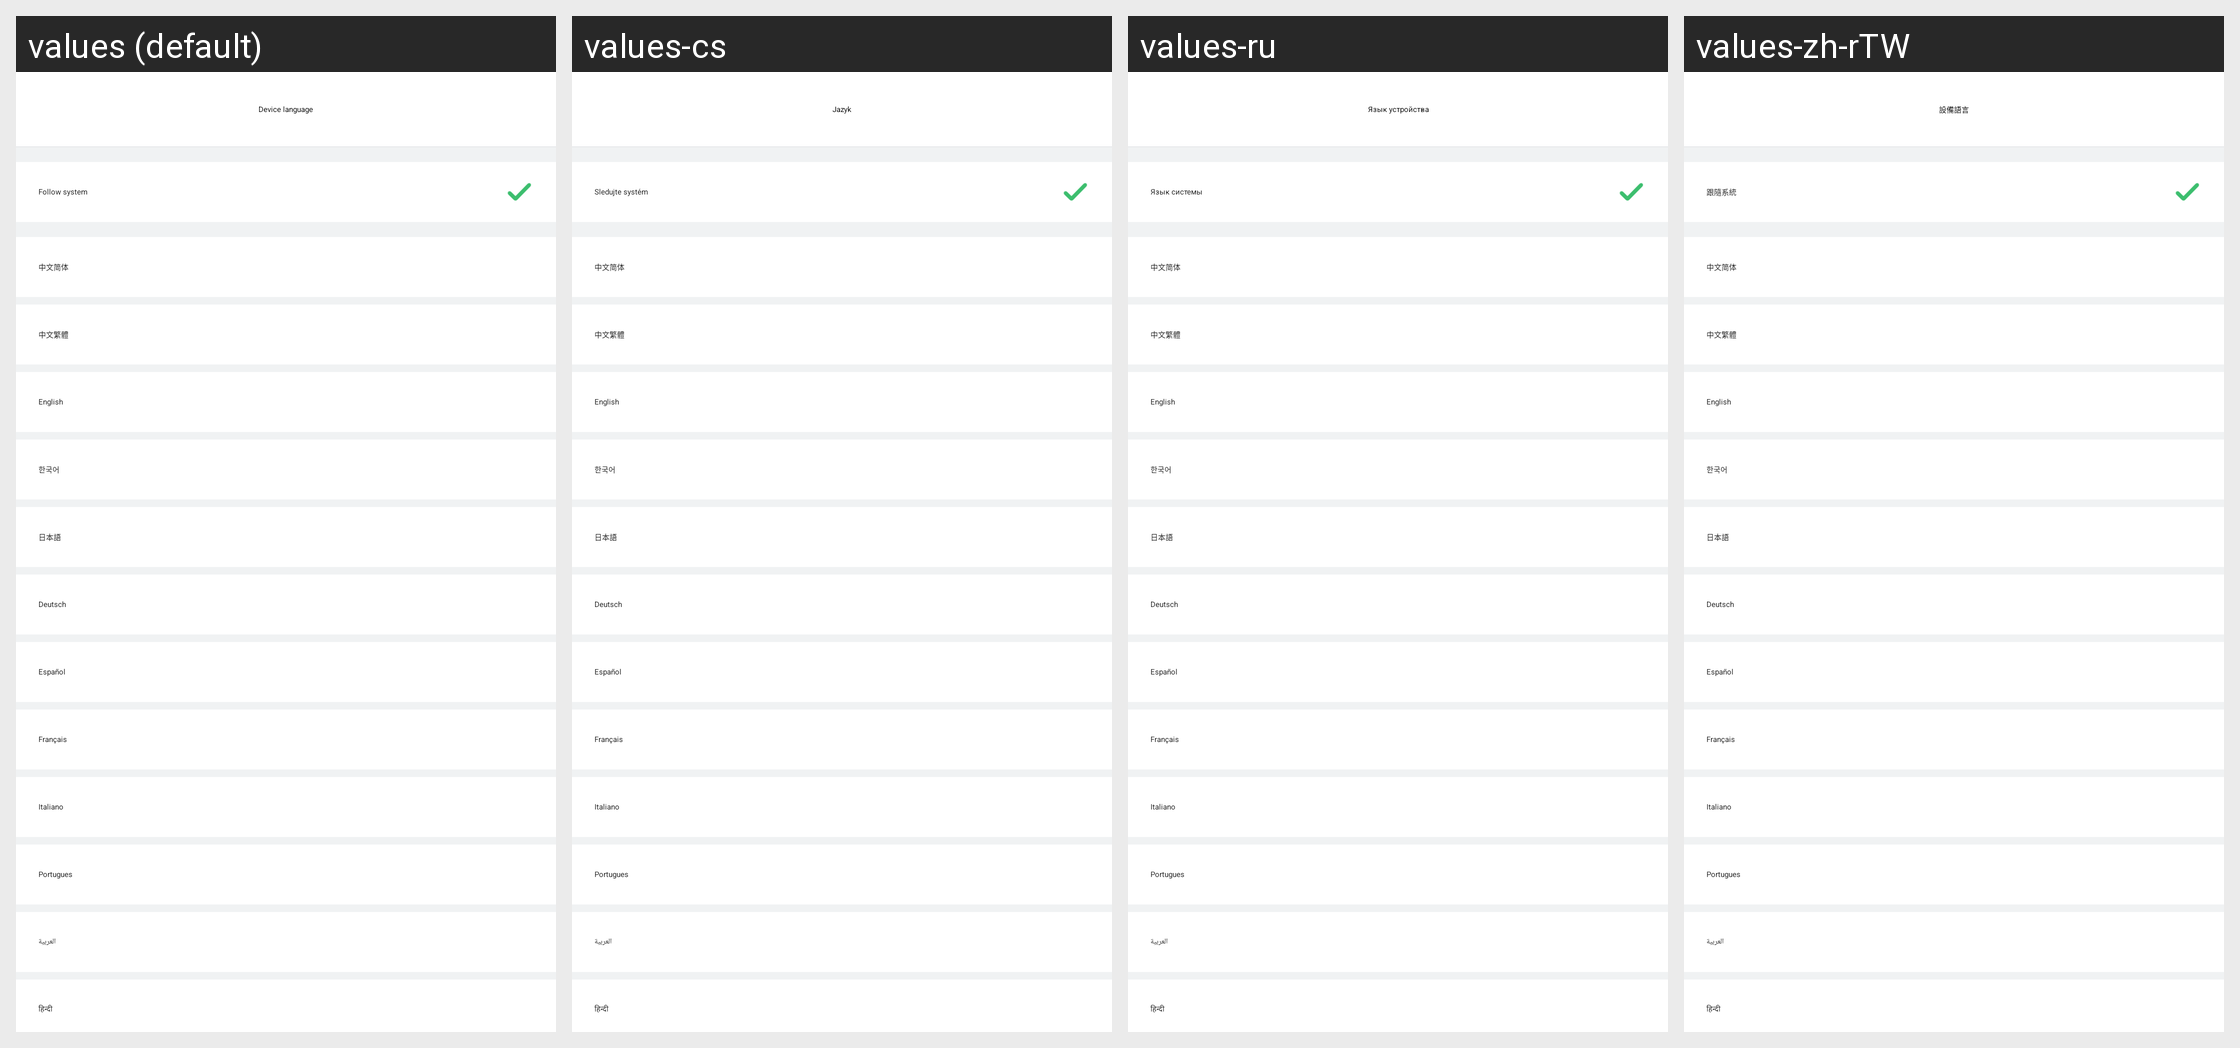

The Android screen above is rendered under several locales of the same app. Produce the string resources it draws, with the default and per-locale values.
Android screen res/layout/activity_set_band_language.xml rendered under 4 locales, left to right: values (default), values-cs, values-ru, values-zh-rTW. Device: Nexus 5 (rendered at 1080×1920; each locale shown at half size, 540×960, under a caption strip naming it); theme AppTheme.
Other locales in the repository, not shown: values-af, values-am, values-ar, values-az, values-be, values-bg, values-bn, values-bs, values-ca, values-da, values-de, values-el, values-en-rGB, values-es, values-es-rUS, values-et, values-eu, values-fa, values-fi, values-fr, values-fr-rCA, values-gl, values-gu, values-hi, values-hi-rIN, values-hr, values-hu, values-hy, values-in, values-is, values-it, values-iw, values-ja, values-ka, values-kk, values-km, values-kn, values-ko, values-ky, values-lo, values-lt, values-lv, values-mk, values-ml, values-mn, values-mr, values-ms, values-my, values-nb, values-ne, values-nl, values-pa, values-pl, values-pt, values-pt-rPT, values-ro, values-si, values-sk, values-sl, values-sq, values-sr, values-sv, values-sw, values-ta, values-te, values-th, values-tl, values-tr, values-uk, values-ur, values-uz, values-vi, values-zh-rCN, values-zh-rHK, values-zh-rMO, values-zu.
Strings drawn on this screen, with the default value and each locale's value (text and hints the layout hard-codes, and strings that could not be matched under every locale, appear in the picture but are not listed):

switch_bracelet_language
  values: Device language
  values-cs: Jazyk
  values-ru: Язык устройства
  values-zh-rTW: 設備語言

language_follow_system
  values: Follow system
  values-cs: Sledujte systém
  values-ru: Язык системы
  values-zh-rTW: 跟隨系統

bracelet_language_chinese
  values: 中文简体
  values-cs: 中文简体  [not translated; the default value is used]
  values-ru: 中文简体  [not translated; the default value is used]
  values-zh-rTW: 中文简体  [not translated; the default value is used]

bracelet_language_chinese_hk
  values: 中文繁體
  values-cs: 中文繁體  [not translated; the default value is used]
  values-ru: 中文繁體  [not translated; the default value is used]
  values-zh-rTW: 中文繁體  [not translated; the default value is used]

bracelet_language_english
  values: English
  values-cs: English  [not translated; the default value is used]
  values-ru: English  [not translated; the default value is used]
  values-zh-rTW: English  [not translated; the default value is used]

bracelet_language_korean
  values: 한국어
  values-cs: 한국어  [not translated; the default value is used]
  values-ru: 한국어  [not translated; the default value is used]
  values-zh-rTW: 한국어  [not translated; the default value is used]

bracelet_language_japanese
  values: 日本語
  values-cs: 日本語  [not translated; the default value is used]
  values-ru: 日本語  [not translated; the default value is used]
  values-zh-rTW: 日本語  [not translated; the default value is used]

bracelet_language_german
  values: Deutsch
  values-cs: Deutsch  [not translated; the default value is used]
  values-ru: Deutsch  [not translated; the default value is used]
  values-zh-rTW: Deutsch  [not translated; the default value is used]

bracelet_language_spanish
  values: Español
  values-cs: Español  [not translated; the default value is used]
  values-ru: Español  [not translated; the default value is used]
  values-zh-rTW: Español  [not translated; the default value is used]

bracelet_language_french
  values: Français
  values-cs: Français  [not translated; the default value is used]
  values-ru: Français  [not translated; the default value is used]
  values-zh-rTW: Français  [not translated; the default value is used]

bracelet_language_italian
  values: Italiano
  values-cs: Italiano  [not translated; the default value is used]
  values-ru: Italiano  [not translated; the default value is used]
  values-zh-rTW: Italiano  [not translated; the default value is used]

bracelet_language_portuguese
  values: Portugues
  values-cs: Portugues  [not translated; the default value is used]
  values-ru: Portugues  [not translated; the default value is used]
  values-zh-rTW: Portugues  [not translated; the default value is used]

bracelet_language_arabic
  values: العربية
  values-cs: العربية  [not translated; the default value is used]
  values-ru: العربية  [not translated; the default value is used]
  values-zh-rTW: العربية  [not translated; the default value is used]

bracelet_language_hindi
  values: हिन्दी
  values-cs: हिन्दी  [not translated; the default value is used]
  values-ru: हिन्दी  [not translated; the default value is used]
  values-zh-rTW: हिन्दी  [not translated; the default value is used]
